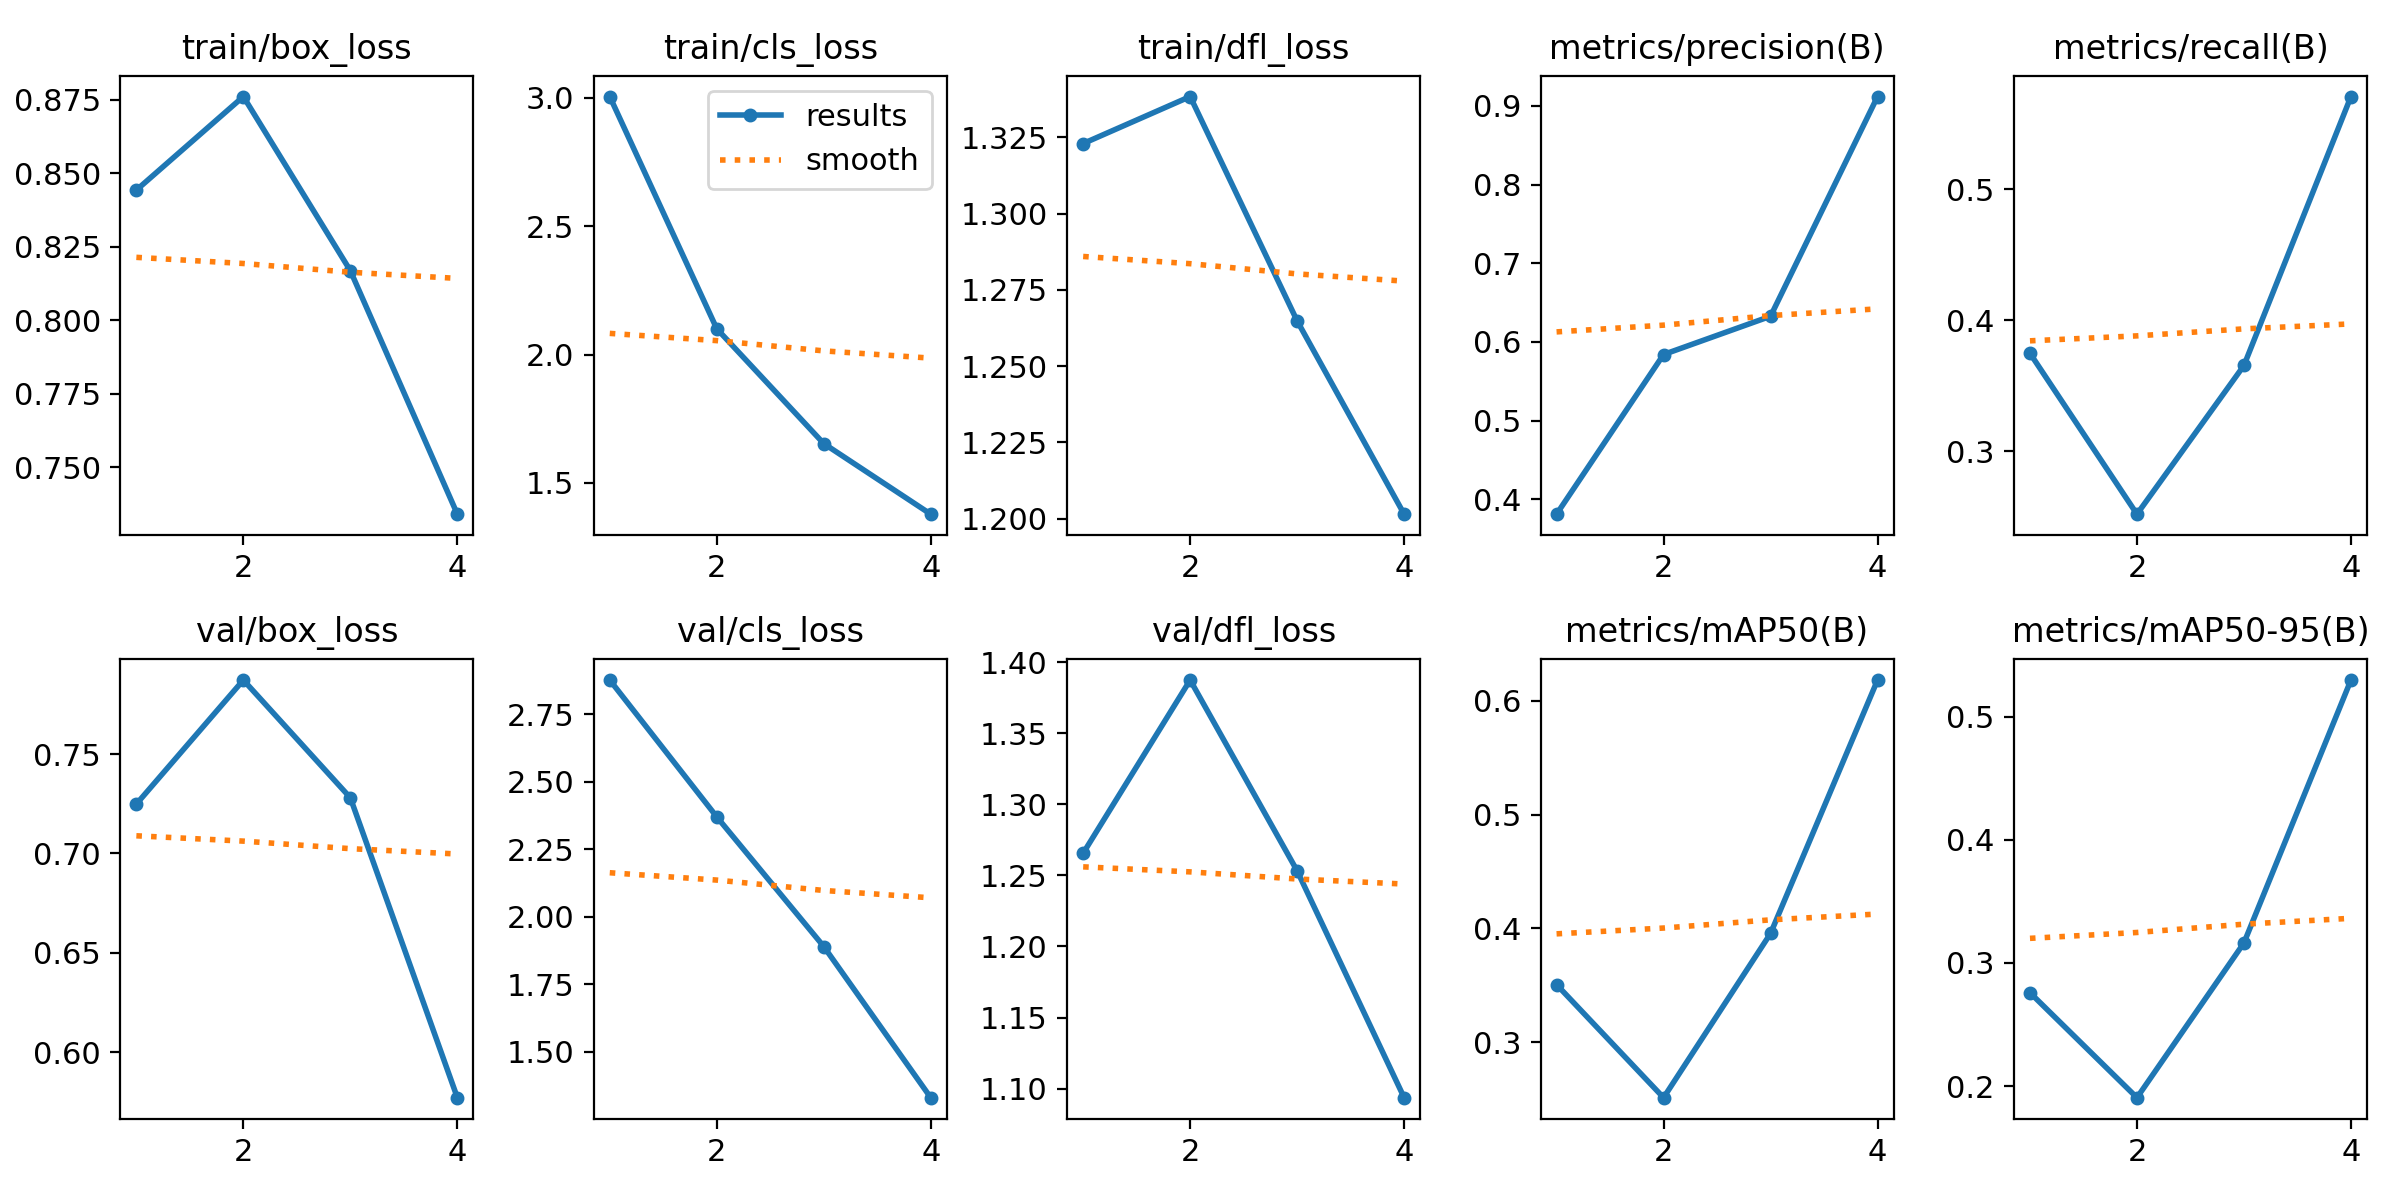

The file beside this chart, header and first rows:
epoch, time, train/box_loss, train/cls_loss, train/dfl_loss, metrics/precision(B), metrics/recall(B), metrics/mAP50(B), metrics/mAP50-95(B), val/box_loss, val/cls_loss, val/dfl_loss, lr/pg0, lr/pg1, lr/pg2
1, 487.7, 0.8442, 3.006, 1.323, 0.381, 0.3746, 0.3505, 0.2759, 0.7249, 2.877, 1.266, 0.0003665, 0.0003665, 0.0003665
2, 958.2, 0.876, 2.101, 1.338, 0.5839, 0.2518, 0.2511, 0.1906, 0.7873, 2.37, 1.388, 0.0005545, 0.0005545, 0.0005545
3, 1566, 0.8168, 1.653, 1.265, 0.6326, 0.3653, 0.3955, 0.3163, 0.728, 1.89, 1.253, 0.0005591, 0.0005591, 0.0005591
4, 2194, 0.734, 1.378, 1.201, 0.9119, 0.5707, 0.6183, 0.5297, 0.577, 1.33, 1.094, 0.0002861, 0.0002861, 0.0002861
